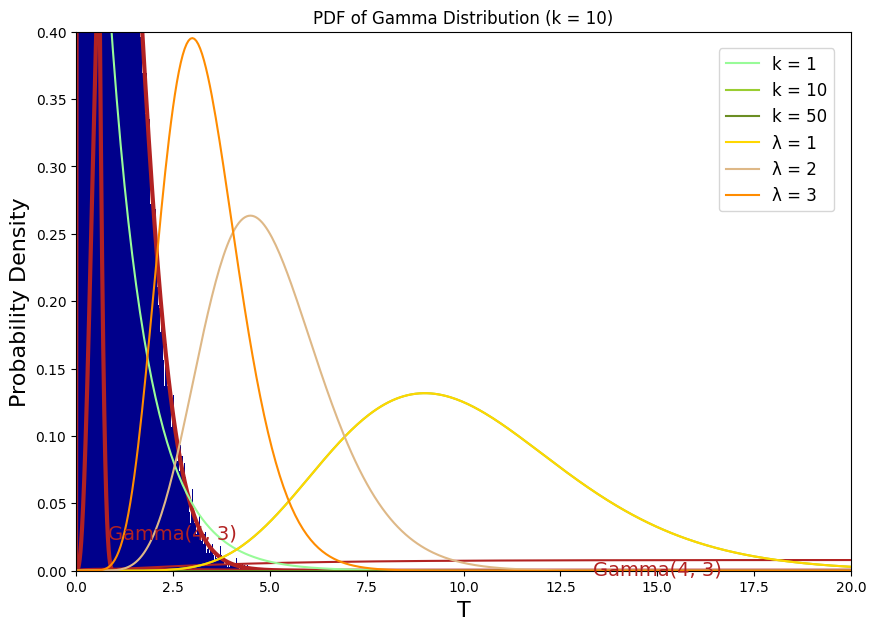

This chart was generated by the following Python code:
import math
import itertools
import numpy as np 				# pip install numpy
import matplotlib.pyplot as plt # pip install matplotlib
import scipy as sp 				# pip install scipy
from scipy import stats 		# Used to generate gamma pdf array

# Settings for matplotlib figure size and font
plt.rcParams["figure.figsize"] = [10, 7]
plt.rcParams["font.family"] = "CMU Serif"

########################################################################################################################
# Simulation 1
# Comparison of the graph of Gamma(alpha_+beta_, lambda_) and the histogram of a X+Y of X~Gamma(alpha_, lambda_) and
# Y~Gamma(beta_, lambda_) random variables
########################################################################################################################
def histogram_gamma_sum(alpha_=1, beta_=3, lambda_=3):
	# x and y are vectors of 1000000 i.i.d. Gamma(alpha_,lambda_) r.v.
	x = np.random.gamma(alpha_, 1/lambda_, 1000000)
	y = np.random.gamma(beta_, 1/lambda_, 1000000)
	# r.v. of interest
	u = x + y
	# produces histogram
	plt.title(fr"(X+Y) where X$\sim$Gamma({alpha_}, {lambda_}) and Y$\sim$Gamma({beta_}, {lambda_})", fontsize=20)
	plt.xlabel("T", fontsize=16)
	plt.ylabel("Density", fontsize=16)
	plt.hist(u, bins=10000, density=True, color="darkblue")
	plt.annotate("(X+Y)", xy=(3, 0.6), size=14, ha="center", va="center", color="darkblue")
	plt.ylim([0, 0.8])
	plt.xlim([0, 5])
	# prints histogram
	plt.show()


def gamma(alpha_=1, beta_=3, lambda_=3):
	x = np.linspace(0, 60, 1000000)
	y = sp.stats.gamma.pdf(x, (alpha_+beta_), scale=1/lambda_)

	plt.title("Probability Density Function of Gamma Distribution", fontsize=20)
	plt.xlabel("T", fontsize=16)
	plt.ylabel("Density", fontsize=16)
	plt.plot(x, y, linewidth=3, color="firebrick")
	plt.annotate(f"Gamma({alpha_}+{beta_}, {lambda_})", xy=(3, 0.6), size=14, ha="center", va="center", color="firebrick")
	plt.ylim([0, 0.8])
	plt.xlim([0, 5])
	plt.show()

histogram_gamma_sum(1, 3, 3)
gamma(1, 3, 3)

########################################################################################################################
# Simulation 2
# Comparison of the graph of beta(alpha_, beta_) and the histogram of a X/(X+Y) of X~Gamma(alpha_, lambda_) and
# Y~Gamma(beta_, lambda_) random variables
########################################################################################################################

def histogram_beta(alpha_=2, beta_=5, lambda_=1):
	# x and y are vectors of 1000000 i.i.d. Gamma(alpha_,lambda_) r.v.
	x = np.random.gamma(alpha_, 1/lambda_, 1000000)
	y = np.random.gamma(beta_, 1/lambda_, 1000000)
	# r.v. of interest
	v = x/(x + y)
	# produces histogram
	plt.title(fr"X/(X+Y) where X$\sim$Gamma({alpha_}, {lambda_}) and Y$\sim$Gamma({beta_}, {lambda_})", fontsize=20)
	plt.xlabel("T", fontsize=16)
	plt.ylabel("Density", fontsize=16)
	plt.hist(v, bins=10000, density=True, color="darkblue")
	plt.annotate(r"$\dfrac{X}{X+Y}$", xy=(0.6, 2.7), size=14, ha="center", va="center", color="darkblue")
	plt.ylim([0, 3])
	plt.xlim([0, 1])
	# prints histogram
	plt.show()


def beta(alpha_=2, beta_=5):
	x = np.linspace(0, 1, 10000)
	y = sp.stats.beta.pdf(x, alpha_, beta_)

	plt.title("Probability Density Function of Beta Distribution", fontsize=20)
	plt.xlabel("T", fontsize=16)
	plt.ylabel("Density", fontsize=16)
	plt.plot(x, y, linewidth=3, color="firebrick")
	plt.annotate(f"Beta({alpha_}, {beta_})", xy=(0.6, 2.7), size=14, ha="center", va="center", color="firebrick")
	plt.ylim([0, 3])
	plt.xlim([0, 1])
	plt.show()


histogram_beta(2, 5, 1)
beta(2, 5)

def gamma_distribution_pdf(alpha_=4, lambda_=3):
    # Array with values from 0 to 25 with 10000 equal increments
    x = np.linspace(0, 25, 10000)

    # f(x) for X ~ Gamma(alpha_,lambda_)
    fx = (((1/lambda_)**alpha_)/math.gamma(alpha_)) * \
        (x**(1/lambda_)) * np.exp(-(1/lambda_)*x)

    # Generating graph using matplotlib
    plt.title("Probability Density Function of Gamma Distribution", fontsize=20)
    plt.annotate(f"Gamma({alpha_}, {lambda_})", xy=(15, 0.0012),
                 size=14, ha="center", va="center", color="firebrick")
    plt.xlabel("T", fontsize=16)
    plt.ylabel("Density", fontsize=16)
    plt.plot(x, fx, color="firebrick")
    plt.show()


def gamma_distribution_cdf(alpha_=4, lambda_=3):
    # Array with values from 0 to 25 with 10000 equal increments
    x = np.linspace(0, 25, 10000)

    # f(x) for X ~ Gamma(alpha_,lambda_)
    fx = (((1/lambda_)**alpha_)/math.gamma(alpha_)) * \
        (x**(1/lambda_)) * np.exp(-(1/lambda_)*x)

    dx = 0.0025 # Same as gap between values in array x
    fxdx = fx * dx
    Fx = np.array(list(itertools.accumulate(fxdx)))

    # Generating graph using matplotlib
    plt.title("Distribution Function of Gamma Distribution", fontsize=20)
    plt.annotate(f"Gamma({alpha_}, {lambda_})", xy=(2.5, 0.028),
                 size=14, ha="center", va="center", color="firebrick")
    plt.xlabel("T", fontsize=16)
    plt.ylabel("Probability", fontsize=16)
    plt.plot(x, Fx, color="firebrick")
    plt.show()


gamma_distribution_pdf(4, 3)
gamma_distribution_cdf(4, 3)

def plot_gamma_k(alpha_1=1, alpha_2=5, alpha_3=10 ):
	# alpha_ : the number of events for which you are waiting to occur.

	x = np.linspace(0, 50, 1000)
	mean, var, skew, kurt = sp.stats.gamma.stats(alpha_1, moments="mvsk")
	y1 = sp.stats.gamma.pdf(x, alpha_1)
	mean, var, skew, kurt = sp.stats.gamma.stats(alpha_2, moments="mvsk")
	y2 = sp.stats.gamma.pdf(x, alpha_2)
	mean, var, skew, kurt = sp.stats.gamma.stats(alpha_3, moments="mvsk")
	y3 = sp.stats.gamma.pdf(x, alpha_3)
	plt.title("PDF of Gamma Distribution")
	plt.xlabel("T")
	plt.ylabel("Probability Density")
	plt.plot(x, y1, label=f"k = {alpha_1}", color="palegreen")
	plt.plot(x, y2, label=f"k = {alpha_2}", color="yellowgreen")
	plt.plot(x, y3, label=f"k = {alpha_3}", color="olivedrab")
	plt.legend(bbox_to_anchor=(1, 1), loc="upper right", borderaxespad=1, fontsize=12)
	plt.ylim([0, 0.40])
	plt.xlim([0, 20])
	plt.show()

def plot_gamma_lambda(alpha_=10, lambda_1=1, lambda_2=2, lambda_3=3):
	# alpha_ : the number of events for which you are waiting to occur.
	# lambda_ : the rate of events happening following Poisson dist.

	x = np.linspace(0, 50, 1000)
	mean, var, skew, kurt = sp.stats.gamma.stats(alpha_, scale=1 / lambda_1, moments="mvsk")
	y1 = sp.stats.gamma.pdf(x, alpha_, scale=1/lambda_1)
	mean, var, skew, kurt = sp.stats.gamma.stats(alpha_, scale=1 / lambda_2, moments="mvsk")
	y2 = sp.stats.gamma.pdf(x, alpha_, scale=1/lambda_2)
	mean, var, skew, kurt = sp.stats.gamma.stats(alpha_, scale=1 / lambda_3, moments="mvsk")
	y3 = sp.stats.gamma.pdf(x, alpha_, scale=1/lambda_3)
	plt.title(f"PDF of Gamma Distribution (k = {alpha_})")
	plt.xlabel("T")
	plt.ylabel("Probability Density")
	plt.plot(x, y1, label=f"λ = {lambda_1}", color="gold")
	plt.plot(x, y2, label=f"λ = {lambda_2}", color="burlywood")
	plt.plot(x, y3, label=f"λ = {lambda_3}", color="darkorange")
	plt.legend(bbox_to_anchor=(1, 1), loc="upper right", borderaxespad=1, fontsize=12)
	plt.ylim([0, 0.40])
	plt.xlim([0, 20])
	plt.show()

plot_gamma_k(1, 10, 50)
plot_gamma_lambda(10, 1, 2, 3)

